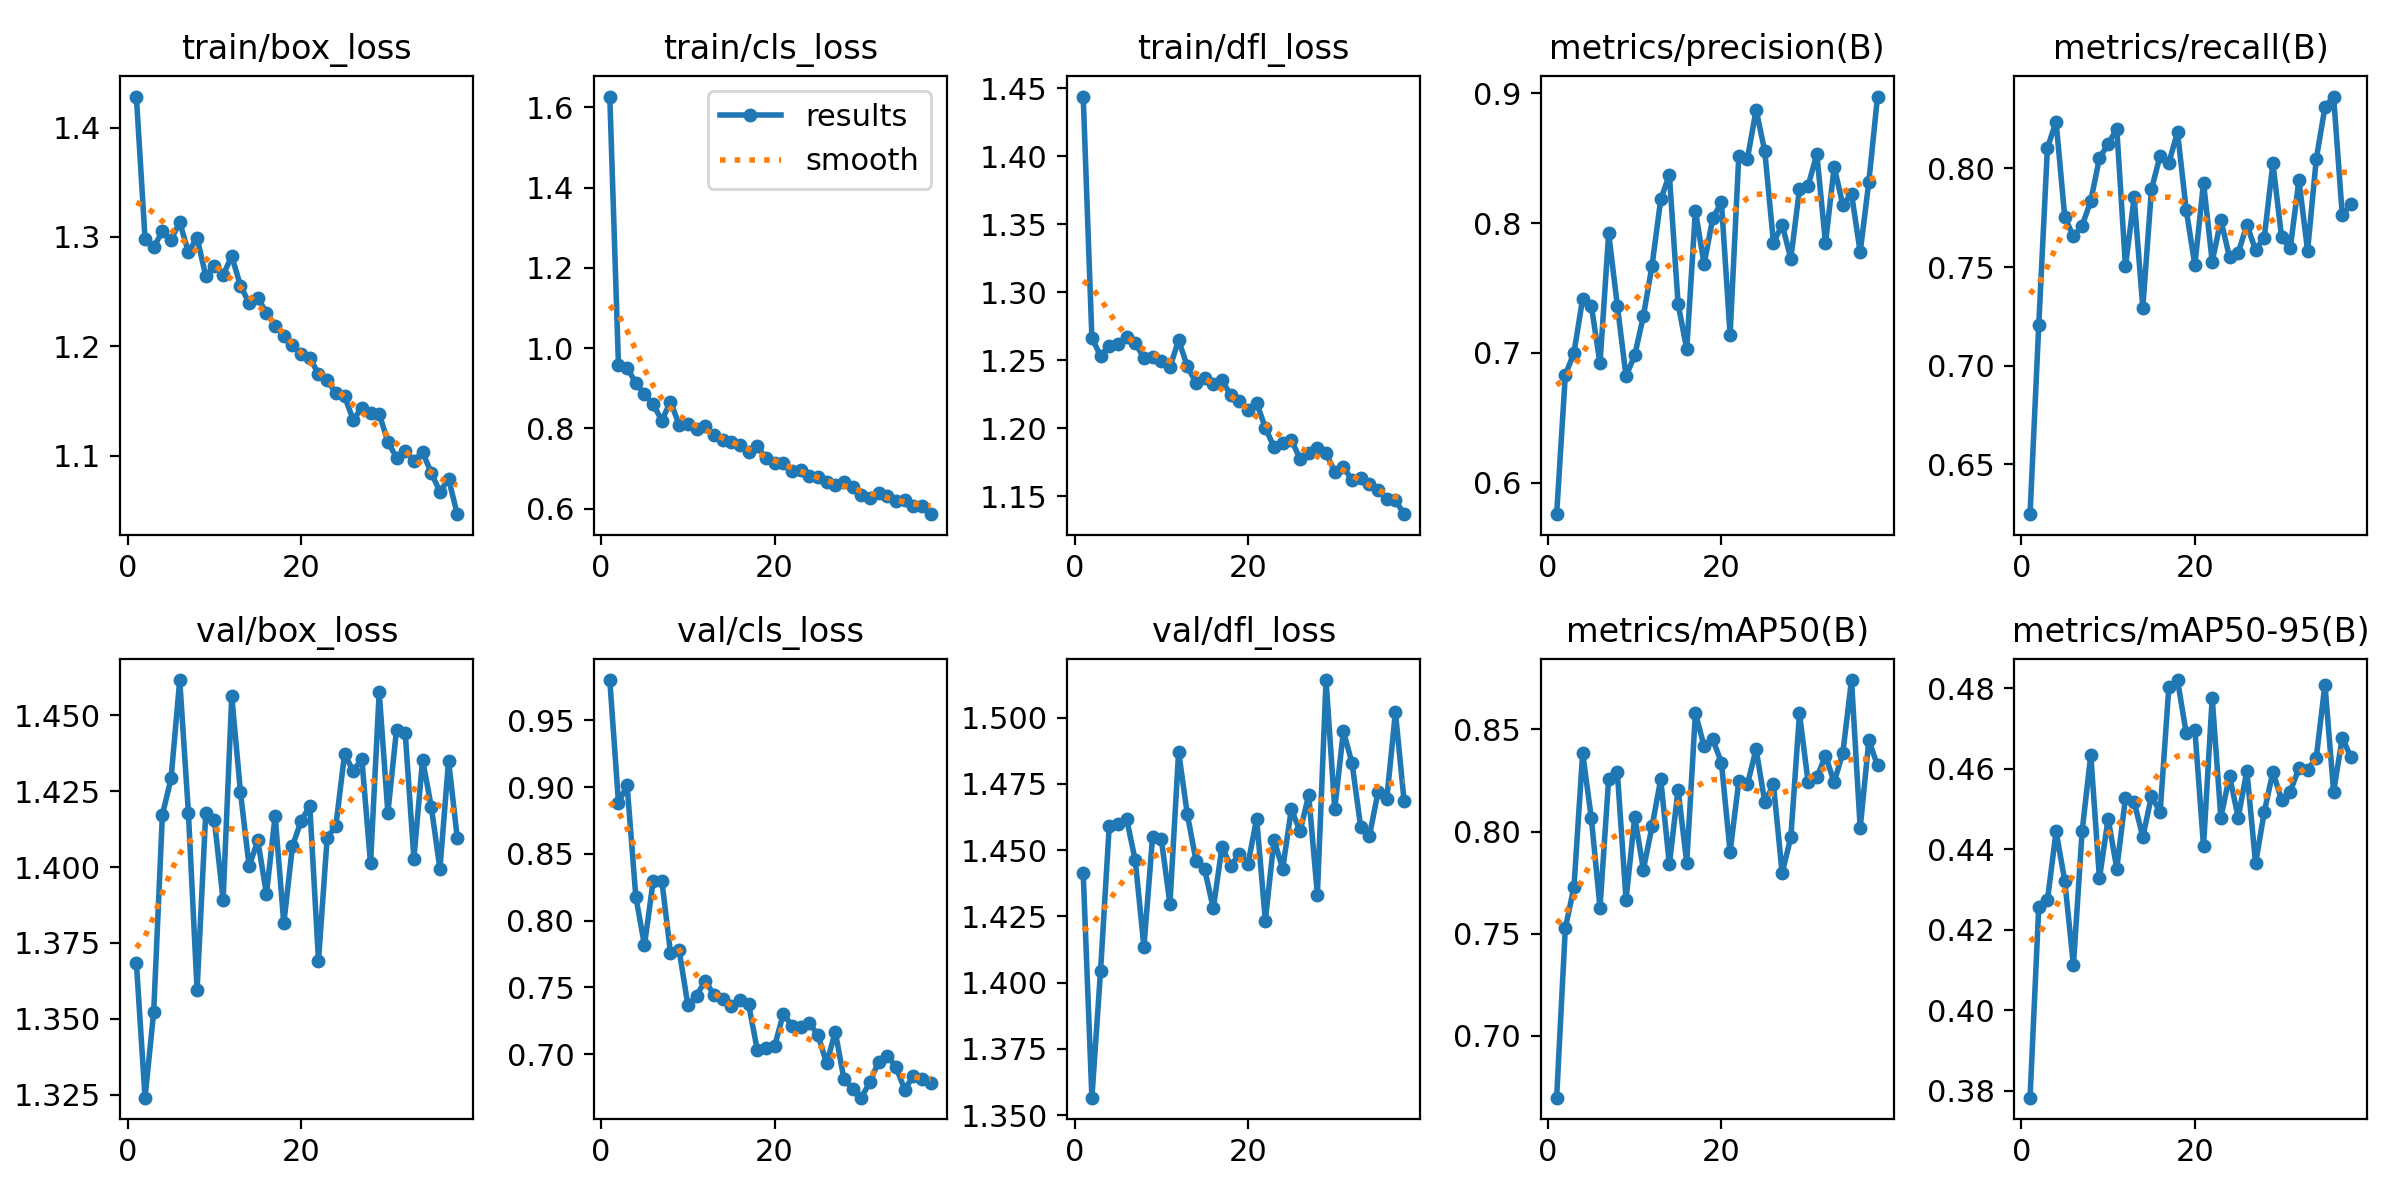

Values plotted in this chart, from the file beside it:
epoch, time, train/box_loss, train/cls_loss, train/dfl_loss, metrics/precision(B), metrics/recall(B), metrics/mAP50(B), metrics/mAP50-95(B), val/box_loss, val/cls_loss, val/dfl_loss, lr/pg0, lr/pg1, lr/pg2
1, 17.78, 1.428, 1.627, 1.444, 0.5759, 0.6248, 0.6698, 0.3782, 1.369, 0.9802, 1.441, 0.003307, 0.003307, 0.07024
2, 34.91, 1.298, 0.9574, 1.266, 0.6829, 0.7204, 0.7527, 0.4257, 1.324, 0.8884, 1.357, 0.006574, 0.006574, 0.04017
3, 52.15, 1.291, 0.9508, 1.253, 0.7003, 0.8103, 0.773, 0.4273, 1.352, 0.9013, 1.404, 0.009776, 0.009776, 0.01004
4, 69.27, 1.305, 0.9136, 1.261, 0.7419, 0.8237, 0.8384, 0.4445, 1.417, 0.8179, 1.459, 0.009703, 0.009703, 0.009703
5, 86.48, 1.298, 0.885, 1.262, 0.7364, 0.7753, 0.8065, 0.4322, 1.429, 0.7816, 1.46, 0.009604, 0.009604, 0.009604
6, 103.6, 1.313, 0.8603, 1.267, 0.6919, 0.7655, 0.7628, 0.4112, 1.462, 0.8296, 1.462, 0.009505, 0.009505, 0.009505
7, 120.8, 1.286, 0.8197, 1.262, 0.7921, 0.7709, 0.8259, 0.4444, 1.418, 0.8299, 1.446, 0.009406, 0.009406, 0.009406
8, 138, 1.299, 0.867, 1.252, 0.7364, 0.7835, 0.8289, 0.4635, 1.359, 0.7758, 1.413, 0.009307, 0.009307, 0.009307
9, 155.4, 1.264, 0.809, 1.253, 0.6822, 0.8052, 0.7667, 0.4327, 1.418, 0.7777, 1.455, 0.009208, 0.009208, 0.009208
10, 172.6, 1.273, 0.81, 1.249, 0.6982, 0.8124, 0.8071, 0.4476, 1.415, 0.7369, 1.454, 0.009109, 0.009109, 0.009109
11, 189.8, 1.265, 0.7998, 1.245, 0.7284, 0.82, 0.7814, 0.4352, 1.389, 0.7438, 1.43, 0.00901, 0.00901, 0.00901
12, 207, 1.282, 0.8051, 1.265, 0.7673, 0.7504, 0.8025, 0.4528, 1.456, 0.7549, 1.487, 0.008911, 0.008911, 0.008911
13, 224.1, 1.255, 0.7825, 1.245, 0.8182, 0.7852, 0.8256, 0.4518, 1.425, 0.7446, 1.464, 0.008812, 0.008812, 0.008812
14, 241.3, 1.24, 0.7725, 1.233, 0.8371, 0.7294, 0.7839, 0.443, 1.4, 0.7416, 1.446, 0.008713, 0.008713, 0.008713
15, 258.4, 1.244, 0.7668, 1.237, 0.7381, 0.7894, 0.8206, 0.4532, 1.409, 0.7358, 1.443, 0.008614, 0.008614, 0.008614
16, 275.6, 1.231, 0.7593, 1.232, 0.7029, 0.8065, 0.7848, 0.4492, 1.391, 0.7405, 1.428, 0.008515, 0.008515, 0.008515
17, 292.8, 1.219, 0.7413, 1.235, 0.8095, 0.8027, 0.858, 0.4803, 1.417, 0.7375, 1.451, 0.008416, 0.008416, 0.008416
18, 309.9, 1.21, 0.756, 1.224, 0.7684, 0.8184, 0.8418, 0.4821, 1.381, 0.7034, 1.444, 0.008317, 0.008317, 0.008317
19, 327.1, 1.202, 0.7254, 1.22, 0.8037, 0.7791, 0.8451, 0.4689, 1.407, 0.7046, 1.449, 0.008218, 0.008218, 0.008218
20, 344.3, 1.193, 0.713, 1.213, 0.8161, 0.7509, 0.8337, 0.4698, 1.415, 0.7058, 1.445, 0.008119, 0.008119, 0.008119
21, 361.4, 1.19, 0.713, 1.218, 0.714, 0.7927, 0.7901, 0.4408, 1.42, 0.73, 1.462, 0.00802, 0.00802, 0.00802
22, 378.6, 1.174, 0.6938, 1.2, 0.8515, 0.7527, 0.8245, 0.4776, 1.369, 0.7214, 1.423, 0.007921, 0.007921, 0.007921
23, 395.9, 1.169, 0.6954, 1.186, 0.8498, 0.7738, 0.8232, 0.4479, 1.41, 0.7199, 1.454, 0.007822, 0.007822, 0.007822
24, 413.1, 1.157, 0.6808, 1.189, 0.8872, 0.7549, 0.8403, 0.4582, 1.414, 0.7232, 1.443, 0.007723, 0.007723, 0.007723
25, 430.3, 1.155, 0.6779, 1.191, 0.8553, 0.7572, 0.8144, 0.4479, 1.437, 0.7145, 1.466, 0.007624, 0.007624, 0.007624
26, 447.6, 1.133, 0.6668, 1.177, 0.7849, 0.7714, 0.8231, 0.4595, 1.432, 0.6931, 1.457, 0.007525, 0.007525, 0.007525
27, 464.8, 1.144, 0.659, 1.182, 0.7989, 0.7587, 0.7797, 0.4365, 1.436, 0.7166, 1.471, 0.007426, 0.007426, 0.007426
28, 482, 1.139, 0.666, 1.185, 0.7726, 0.7649, 0.7972, 0.4492, 1.401, 0.6814, 1.433, 0.007327, 0.007327, 0.007327
29, 499.2, 1.138, 0.6549, 1.181, 0.8261, 0.8026, 0.8578, 0.4592, 1.458, 0.6738, 1.514, 0.007228, 0.007228, 0.007228
30, 516.3, 1.113, 0.6338, 1.168, 0.8289, 0.7651, 0.824, 0.4522, 1.418, 0.6674, 1.465, 0.007129, 0.007129, 0.007129
31, 533.5, 1.098, 0.6272, 1.171, 0.8531, 0.7595, 0.8266, 0.4544, 1.445, 0.6791, 1.495, 0.00703, 0.00703, 0.00703
32, 550.7, 1.104, 0.6393, 1.162, 0.7845, 0.794, 0.8371, 0.4601, 1.444, 0.6944, 1.483, 0.006931, 0.006931, 0.006931
33, 567.8, 1.095, 0.632, 1.163, 0.8434, 0.7582, 0.8242, 0.4597, 1.403, 0.6989, 1.459, 0.006832, 0.006832, 0.006832
34, 584.9, 1.103, 0.6202, 1.159, 0.814, 0.8047, 0.8385, 0.4627, 1.435, 0.6904, 1.455, 0.006733, 0.006733, 0.006733
35, 602.1, 1.084, 0.6207, 1.154, 0.8227, 0.8309, 0.8742, 0.4809, 1.42, 0.6735, 1.472, 0.006634, 0.006634, 0.006634
36, 619.2, 1.067, 0.606, 1.148, 0.7776, 0.8364, 0.8017, 0.4543, 1.399, 0.6836, 1.469, 0.006535, 0.006535, 0.006535
37, 636.4, 1.079, 0.6079, 1.147, 0.832, 0.7762, 0.8446, 0.4677, 1.435, 0.6812, 1.502, 0.006436, 0.006436, 0.006436
38, 653.5, 1.047, 0.5865, 1.137, 0.8975, 0.7817, 0.8324, 0.4629, 1.41, 0.6781, 1.468, 0.006337, 0.006337, 0.006337
